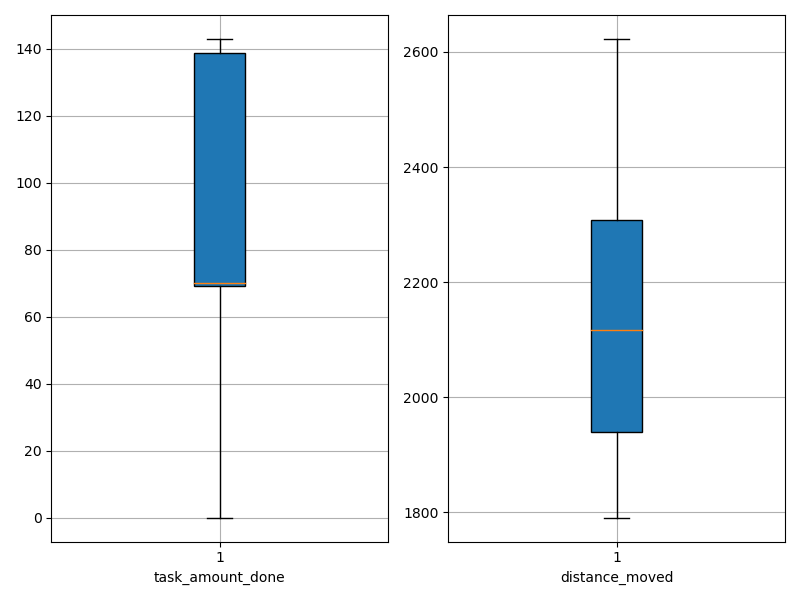

The data file committed next to this chart (first rows):
agent_id, task_amount_done, distance_moved
0, 70.0, 2252
1, 0.0, 2610
2, 140.0, 1935
3, 70.0, 2290
4, 70.0, 2130
5, 69.0, 2312
6, 0.0, 2611
7, 70.0, 2009
8, 70.0, 1927
9, 71.0, 1833
10, 143.0, 2067
11, 141.0, 1959
12, 0.0, 2335
13, 141.0, 1833
14, 70.0, 2167
15, 0.0, 2375
16, 140.0, 1980
17, 69.0, 1971
18, 69.0, 2311
19, 140.0, 1898
20, 69.0, 2363
21, 140.0, 1955
22, 139.0, 1820
23, 70.0, 2105
24, 69.0, 2137
25, 139.0, 1869
26, 70.0, 2003
27, 71.0, 2237
28, 70.0, 2301
29, 140.0, 1900
30, 70.0, 1791
31, 70.0, 2186
32, 139.0, 1883
33, 0.0, 2612
34, 71.0, 2315
35, 141.0, 1820
36, 71.0, 1995
37, 70.0, 2347
38, 70.0, 2249
39, 70.0, 2254
40, 71.0, 1999
41, 139.0, 1906
42, 70.0, 2238
43, 0.0, 2590
44, 0.0, 2623
45, 71.0, 2405
46, 70.0, 2207
47, 69.0, 2007
48, 138.0, 1928
49, 70.0, 1992
